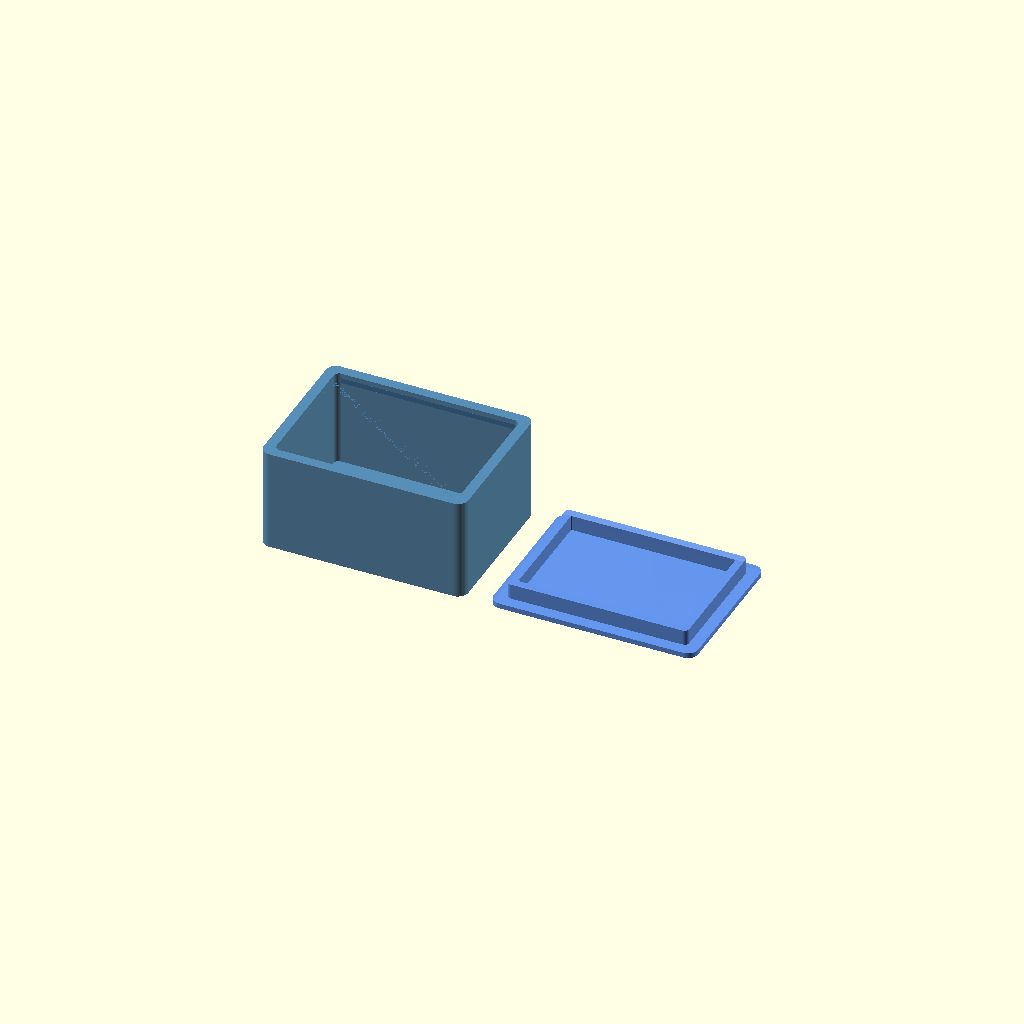
Cell 1 — every parameter at its default value.
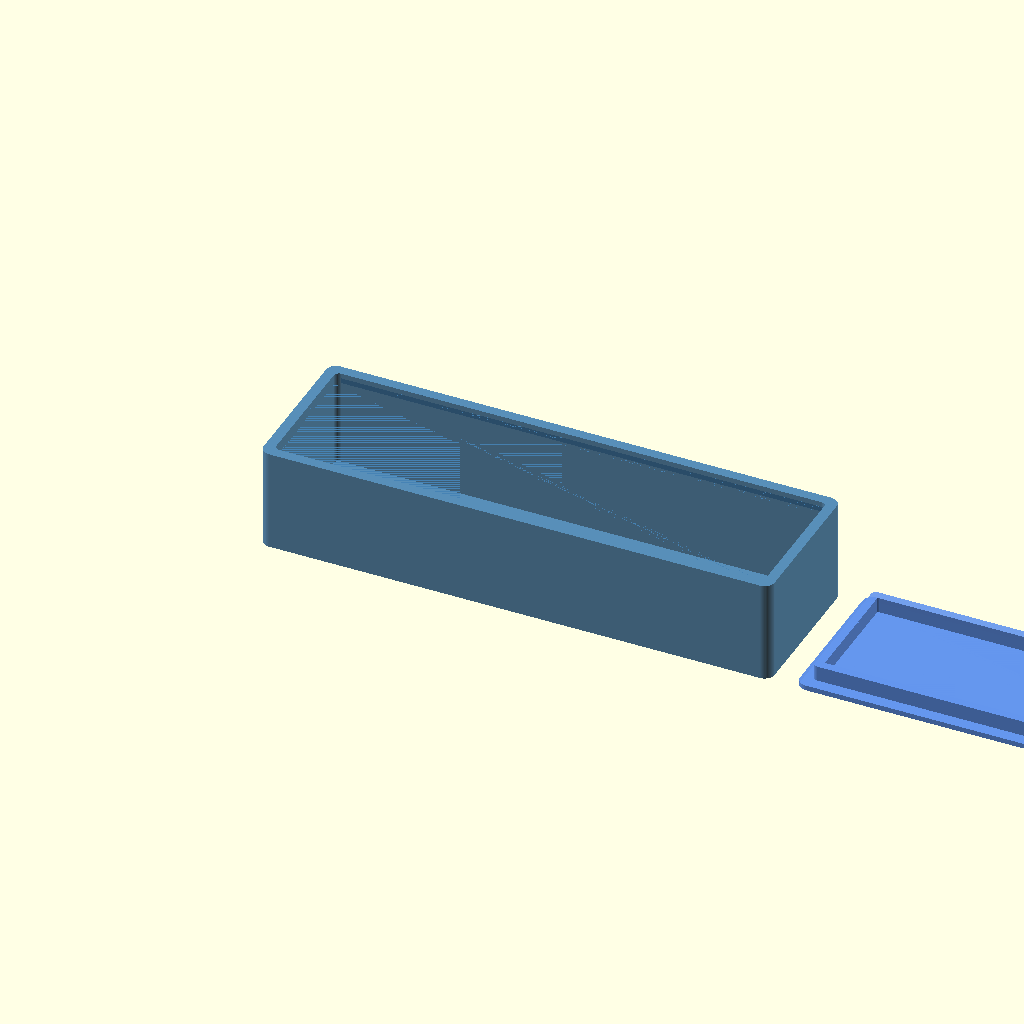
Cell 2: the same model with box_width = 200.
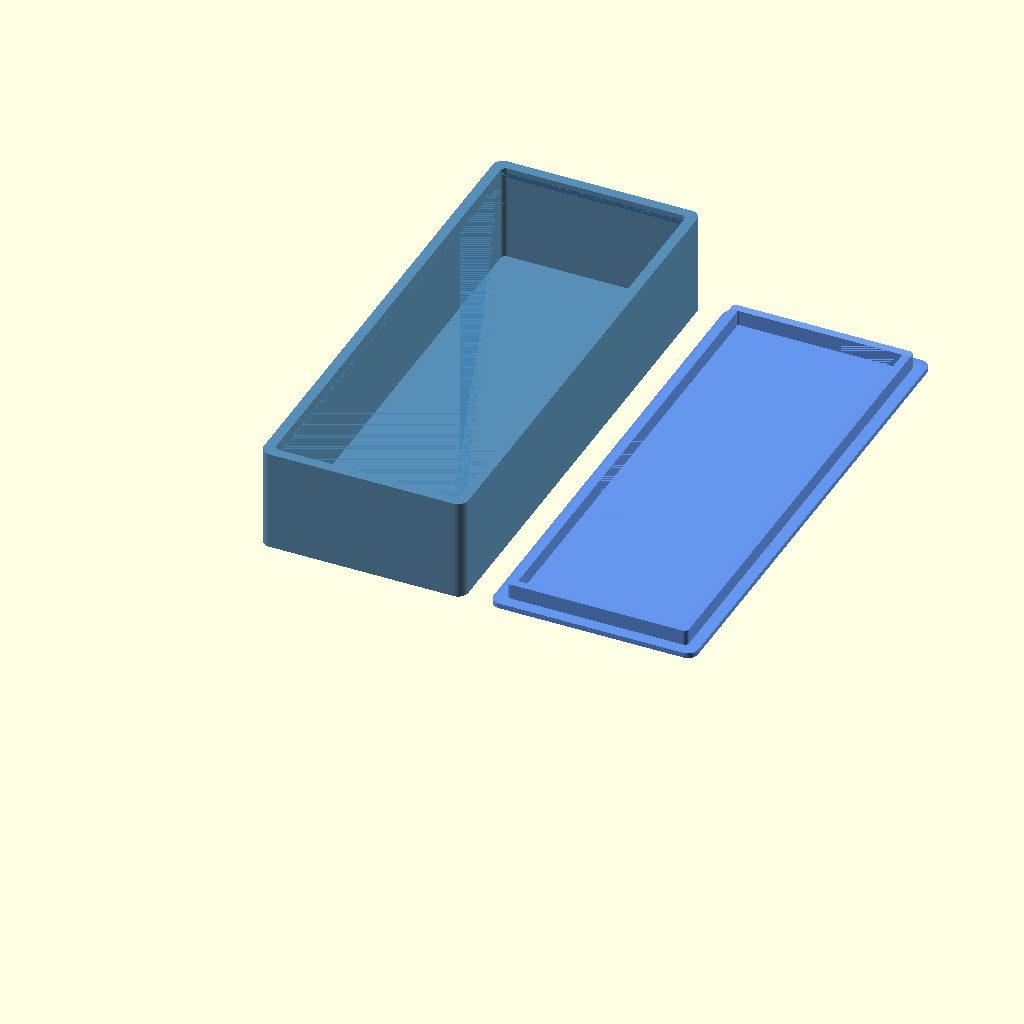
Cell 3: box_depth = 200 (everything else at default).
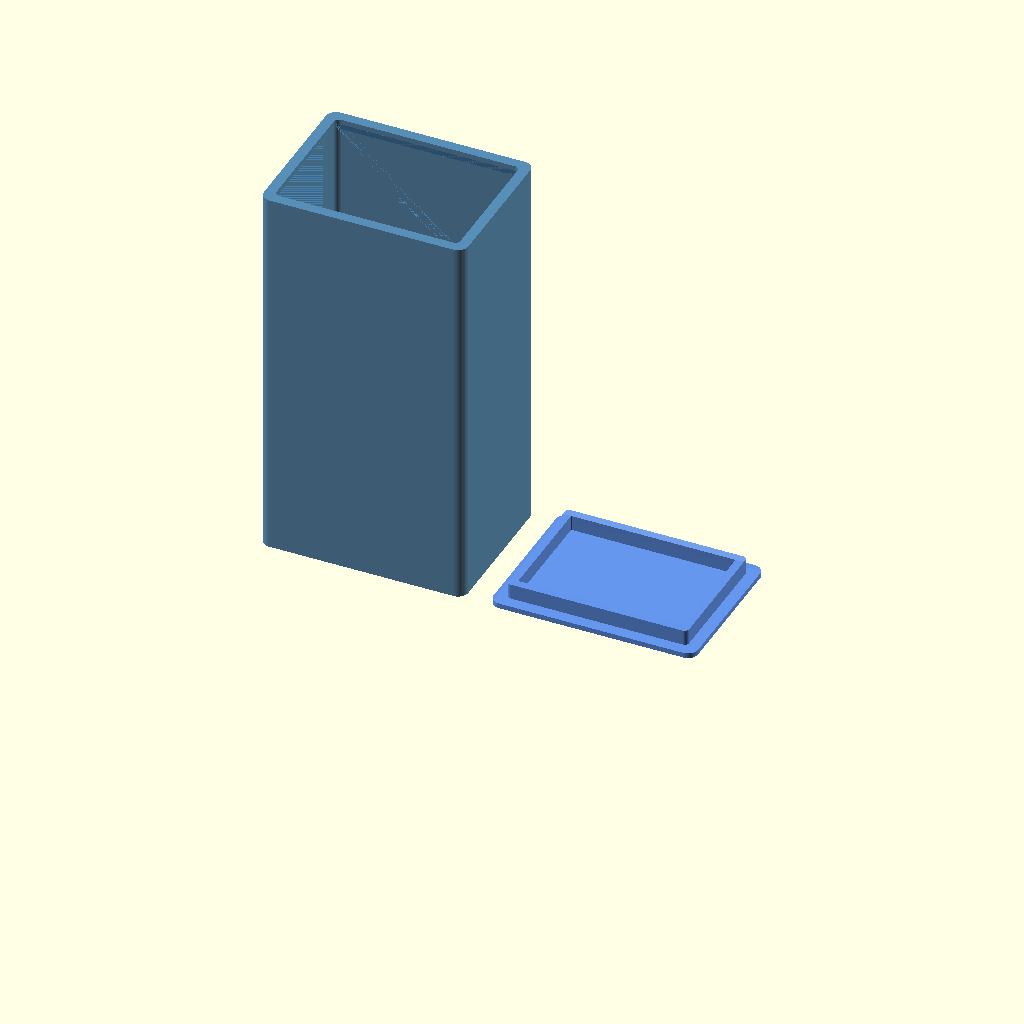
Cell 4: box_height = 150 (everything else at default).
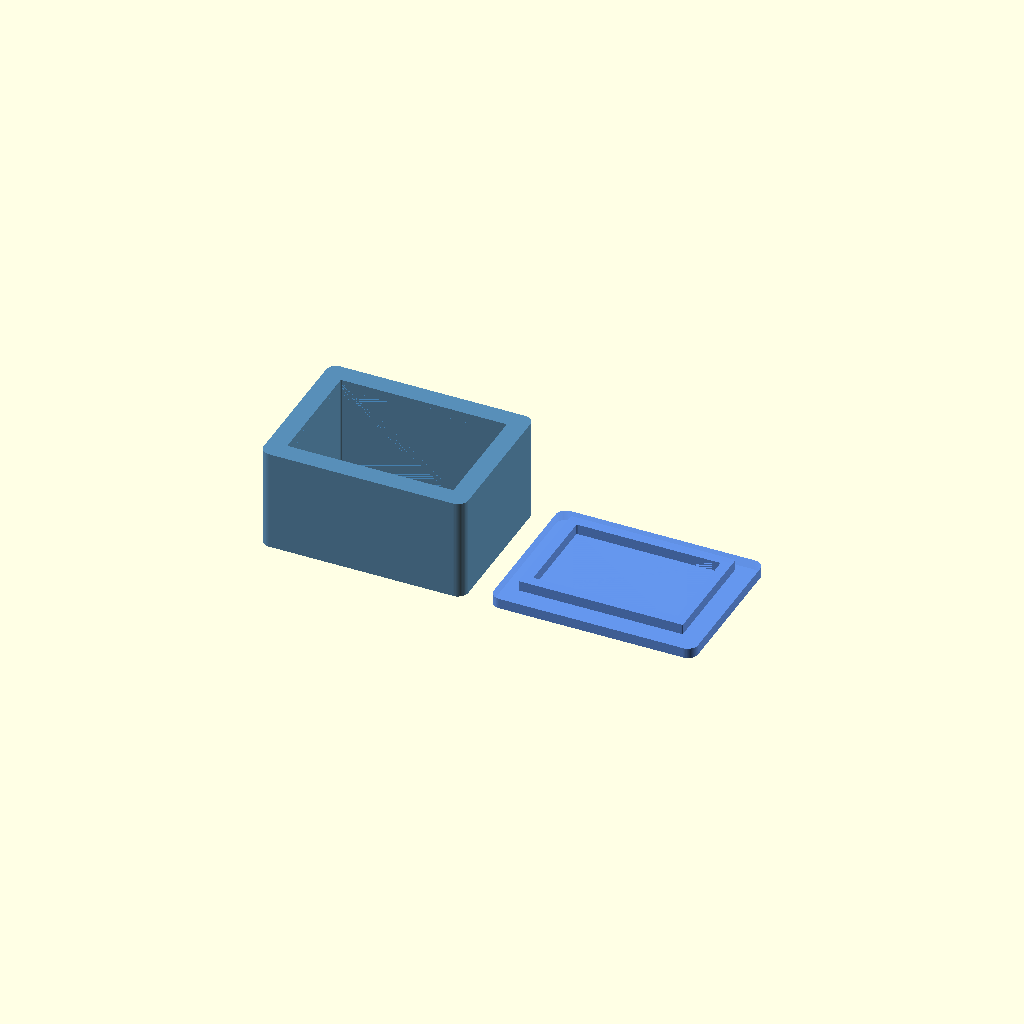
Cell 5: the same model with wall_thickness = 4.
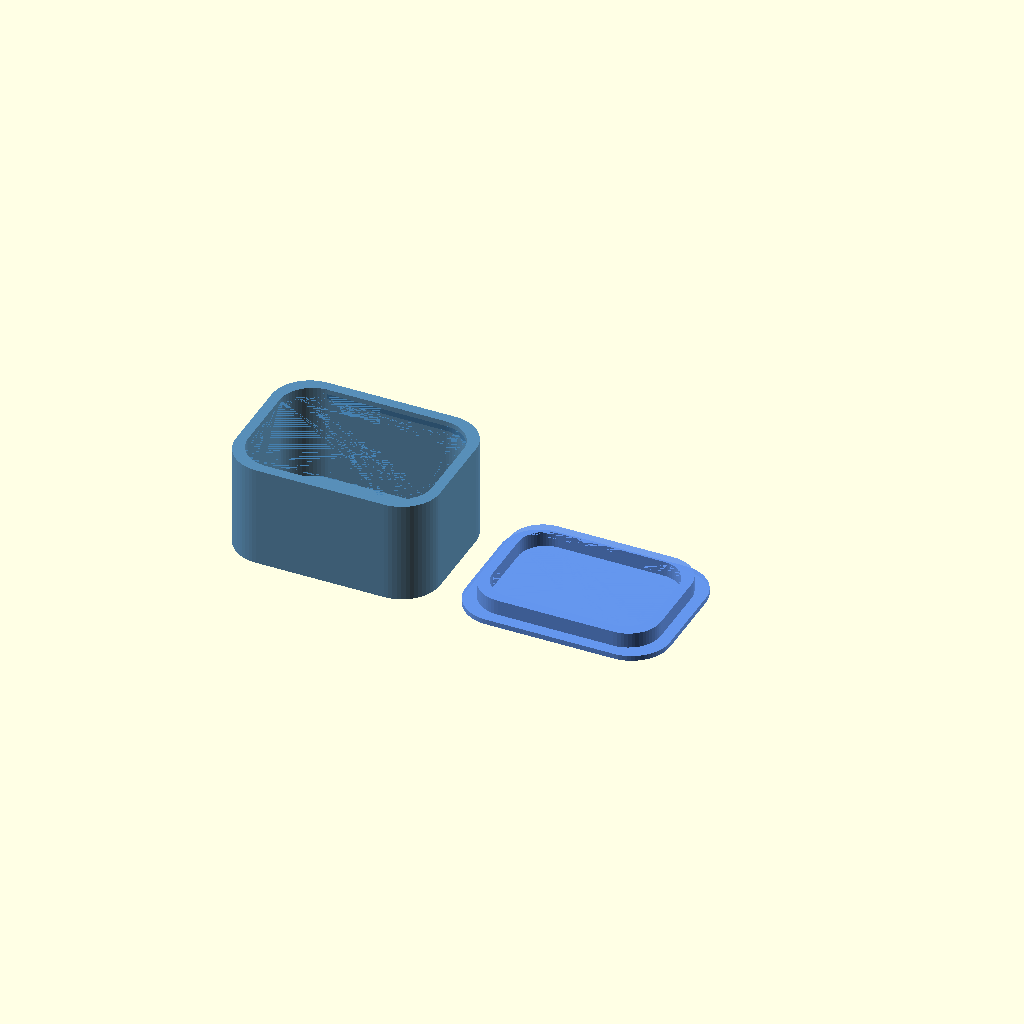
Cell 6 — corner_radius set to 15, the other parameters unchanged.
All cells are drawn from one camera (rotation 55°, 0°, 25°, orthographic, colour scheme Cornfield), so only the parameter changes between them.
The OpenSCAD source (templates/openscad/parametric_box.scad):
// =============================================================================
// Parametric Box with Snap-Fit Lid
// =============================================================================
// Description : A fully parametric box with rounded corners (via minkowski),
//               configurable wall thickness, and a snap-fit lid.
// Author      : 3D LLM Generator
// License     : MIT
//
// Print Settings (FDM):
//   Layer Height : 0.2 mm
//   Infill       : 15-20%
//   Supports     : Not required
//   Material     : PLA or PETG
//   Nozzle       : 0.4 mm
//   Orientation  : Print box upright, lid upside-down
//   Notes        : For tighter snap fit, reduce snap_tolerance to 0.1
// =============================================================================

// ─── Parameters ──────────────────────────────────────────────────────────────

// Outer dimensions of the box (before rounding)
box_width  = 80;   // [30:200] X-axis dimension in mm
box_depth  = 60;   // [30:200] Y-axis dimension in mm
box_height = 40;   // [15:150] Z-axis total height in mm

// Wall and structural settings
wall_thickness  = 2.0;   // [1.2:0.2:4.0] Wall thickness in mm
corner_radius   = 4.0;   // [0:0.5:15]    Radius for rounded corners
bottom_thickness = 2.0;  // [1.2:0.2:4.0] Bottom plate thickness

// Lid settings
lid_height       = 8;    // [5:30]   Height of the lid
lid_tolerance    = 0.3;  // [0.1:0.05:0.6] Gap between lid and box walls
snap_depth       = 1.0;  // [0.5:0.1:2.0]  Depth of snap-fit ridge
snap_height      = 2.0;  // [1.0:0.5:4.0]  Height of snap-fit ridge

// Layout
part_spacing = 10;  // Space between box and lid when rendering both

// Which part to render
render_part = "both"; // ["box", "lid", "both"]

// Resolution
$fn = 60;

// ─── Derived Values ──────────────────────────────────────────────────────────

// Inner dimensions account for wall thickness and corner rounding
inner_width  = box_width  - 2 * wall_thickness - 2 * corner_radius;
inner_depth  = box_depth  - 2 * wall_thickness - 2 * corner_radius;
inner_height = box_height - bottom_thickness;

// Lid inner lip dimensions (slightly smaller to fit inside the box)
lip_width  = inner_width  - 2 * lid_tolerance;
lip_depth  = inner_depth  - 2 * lid_tolerance;
lip_height = lid_height   - wall_thickness;

// ─── Modules ─────────────────────────────────────────────────────────────────

// Rounded rectangle primitive using minkowski sum of a cube and cylinder.
// The minkowski of a thin cube + cylinder produces a shape with rounded
// vertical edges. We keep corners sharp on Z to ensure flat top/bottom.
module rounded_rect(w, d, h, r) {
    minkowski() {
        cube([w, d, h]);
        cylinder(r = r, h = 0.01);  // Tiny height so it doesn't add to Z
    }
}

// Main box body: a rounded shell open at the top
module box_body() {
    difference() {
        // Outer shell
        rounded_rect(
            box_width - 2 * corner_radius,
            box_depth - 2 * corner_radius,
            box_height,
            corner_radius
        );

        // Inner cavity — shifted up by bottom_thickness to leave a solid floor
        translate([wall_thickness, wall_thickness, bottom_thickness])
            rounded_rect(
                inner_width,
                inner_depth,
                inner_height + 1,  // +1 to cleanly open the top
                max(corner_radius - wall_thickness, 0.5)
            );
    }
}

// Snap-fit ridge that runs around the inner perimeter near the top of the box.
// The lid clicks over this ridge to hold in place.
module snap_ridge() {
    ridge_inset = wall_thickness / 2;
    ridge_z     = box_height - snap_height - 2;

    translate([ridge_inset, ridge_inset, ridge_z])
        difference() {
            rounded_rect(
                box_width - 2 * corner_radius - 2 * ridge_inset + snap_depth,
                box_depth - 2 * corner_radius - 2 * ridge_inset + snap_depth,
                snap_height,
                max(corner_radius - ridge_inset, 0.5)
            );
            translate([-0.01, -0.01, -0.01])
                rounded_rect(
                    box_width - 2 * corner_radius - 2 * ridge_inset - snap_depth,
                    box_depth - 2 * corner_radius - 2 * ridge_inset - snap_depth,
                    snap_height + 0.02,
                    max(corner_radius - ridge_inset - snap_depth, 0.5)
                );
        }
}

// Complete box assembly (body + snap ridge)
module box() {
    box_body();
    snap_ridge();
}

// Lid: a flat top with an inner lip that fits inside the box opening,
// and a groove that clicks over the snap ridge.
module lid() {
    inner_r = max(corner_radius - wall_thickness - lid_tolerance, 0.5);

    // Lid top plate
    rounded_rect(
        box_width - 2 * corner_radius,
        box_depth - 2 * corner_radius,
        wall_thickness,
        corner_radius
    );

    // Inner lip that drops into the box
    translate([wall_thickness + lid_tolerance, wall_thickness + lid_tolerance, -lip_height])
        difference() {
            rounded_rect(lip_width, lip_depth, lip_height, inner_r);

            // Hollow out the lip to save material
            translate([wall_thickness, wall_thickness, -0.01])
                rounded_rect(
                    lip_width - 2 * wall_thickness,
                    lip_depth - 2 * wall_thickness,
                    lip_height + 0.02,
                    max(inner_r - wall_thickness, 0.5)
                );
        }
}

// ─── Rendering ───────────────────────────────────────────────────────────────

if (render_part == "box" || render_part == "both") {
    color("SteelBlue", 0.9)
        box();
}

if (render_part == "lid" || render_part == "both") {
    // Position the lid next to the box, flipped for printing orientation
    translate([render_part == "both" ? box_width + part_spacing : 0, 0, 0])
        color("CornflowerBlue", 0.9)
            // Flip the lid upside-down for print orientation
            translate([0, 0, wall_thickness])
                mirror([0, 0, 1])
                    lid();
}
Parameter table extracted from the source (name, type, default, range or options):
box_width: number, default 80, range 30 to 200
box_depth: number, default 60, range 30 to 200
box_height: number, default 40, range 15 to 150
wall_thickness: number, default 2, range 1.2 to 4, step 0.2
corner_radius: number, default 4, range 0 to 15, step 0.5
bottom_thickness: number, default 2, range 1.2 to 4, step 0.2
lid_height: number, default 8, range 5 to 30
lid_tolerance: number, default 0.3, range 0.1 to 0.6, step 0.05
snap_depth: number, default 1, range 0.5 to 2, step 0.1
snap_height: number, default 2, range 1 to 4, step 0.5
part_spacing: number, default 10
render_part: string, default "both", options "box", "lid", "both"
